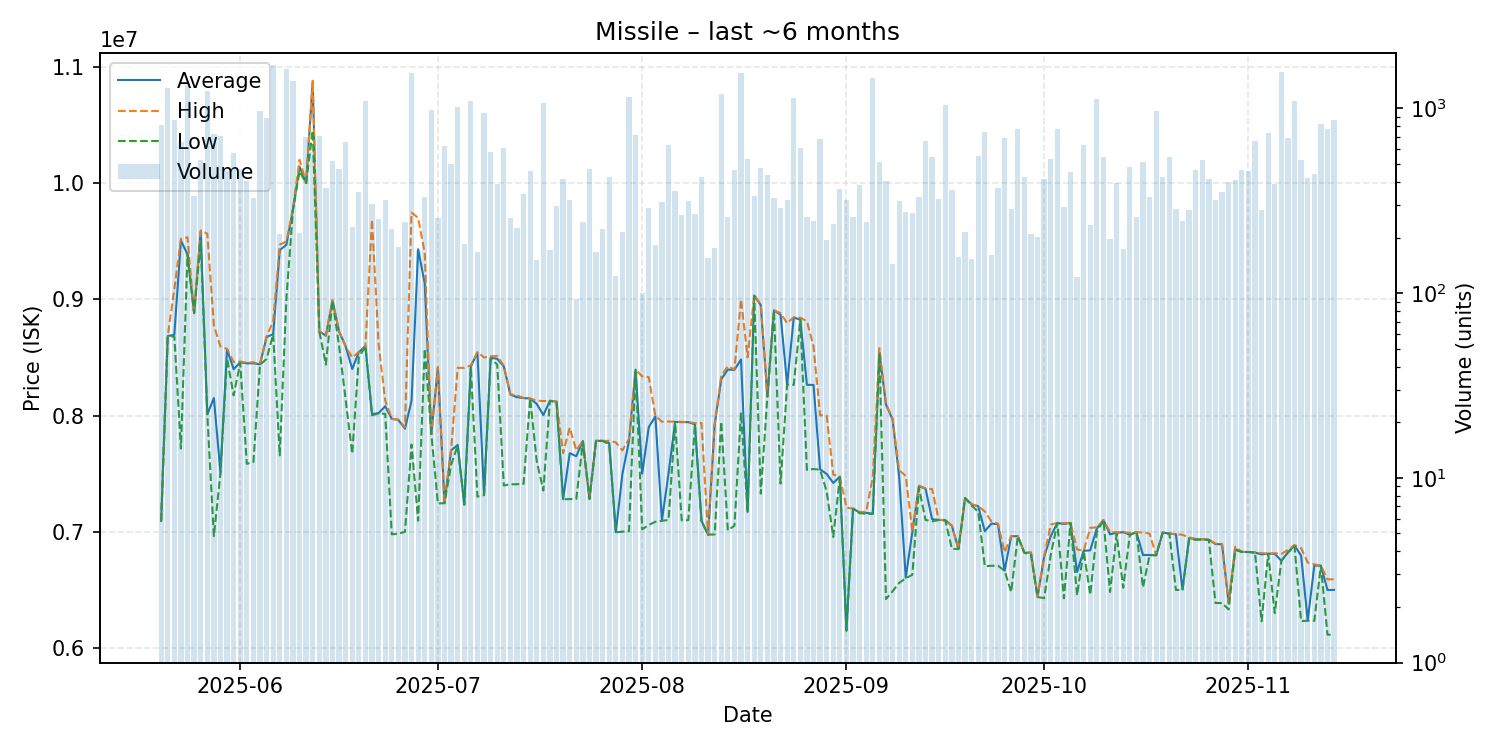

The file beside this chart, header and first rows:
date, average, highest, lowest, order_count, volume
2025-05-20, 7094000, 7097000, 7093000, 61, 817
2025-05-21, 8683000, 8684000, 8679000, 121, 1294
2025-05-22, 8695000, 9088000, 8681000, 72, 869
2025-05-23, 9506000, 9520000, 7715000, 47, 656
2025-05-24, 9386000, 9533000, 9385000, 66, 1346
2025-05-25, 8881000, 8881000, 8881000, 42, 335
2025-05-26, 9584000, 9592000, 9499000, 76, 526
2025-05-27, 8010000, 9564000, 8008000, 95, 1242
2025-05-28, 8150000, 8775000, 6962000, 46, 730
2025-05-29, 7510000, 8593000, 7504000, 43, 708
2025-05-30, 8571000, 8573000, 8492000, 63, 456
2025-05-31, 8398000, 8460000, 8173000, 68, 576
2025-06-01, 8457000, 8464000, 8453000, 78, 468
2025-06-02, 8449000, 8454000, 7584000, 95, 404
2025-06-03, 8449000, 8458000, 7600000, 45, 329
2025-06-04, 8440000, 8443000, 8436000, 73, 968
2025-06-05, 8675000, 8678000, 8487000, 56, 887
2025-06-06, 8700000, 8813000, 8700000, 81, 1725
2025-06-07, 9423000, 9470000, 7657000, 60, 209
2025-06-08, 9468000, 9496000, 9000000, 149, 1642
2025-06-09, 9769000, 9777000, 9769000, 68, 1415
2025-06-10, 10140000, 10200000, 10100000, 46, 211
2025-06-11, 10000000, 10000000, 10000000, 52, 699
2025-06-12, 10870000, 10880000, 10450000, 83, 580
2025-06-13, 8725000, 8725000, 8725000, 50, 706
2025-06-14, 8686000, 8689000, 8438000, 78, 373
2025-06-15, 8989000, 8989000, 8989000, 55, 519
2025-06-16, 8723000, 8724000, 8599000, 48, 469
2025-06-17, 8595000, 8595000, 8134000, 55, 659
2025-06-18, 8400000, 8499000, 7671000, 40, 227
2025-06-19, 8545000, 8547000, 8500000, 53, 353
2025-06-20, 8598000, 8598000, 8596000, 69, 1102
2025-06-21, 8013000, 9685000, 8001000, 53, 302
2025-06-22, 8020000, 8614000, 8019000, 47, 253
2025-06-23, 8080000, 8129000, 8014000, 41, 320
2025-06-24, 7971000, 7973000, 6978000, 41, 223
2025-06-25, 7962000, 7964000, 6983000, 35, 178
2025-06-26, 7887000, 7898000, 7000000, 45, 244
2025-06-27, 8127000, 9746000, 7750000, 94, 1547
2025-06-28, 9430000, 9700000, 7095000, 38, 172
2025-06-29, 9136000, 9398000, 8573000, 57, 333
2025-06-30, 7843000, 7843000, 7843000, 45, 981
2025-07-01, 8413000, 8417000, 7244000, 41, 255
2025-07-02, 7246000, 7248000, 7245000, 60, 624
2025-07-03, 7700000, 7703000, 7573000, 47, 503
2025-07-04, 7747000, 8410000, 7744000, 58, 1020
2025-07-05, 7234000, 8410000, 7233000, 45, 184
2025-07-06, 8422000, 8431000, 8415000, 69, 1092
2025-07-07, 8541000, 8546000, 7302000, 33, 167
2025-07-08, 7320000, 8499000, 7315000, 81, 940
2025-07-09, 8496000, 8509000, 8490000, 41, 581
2025-07-10, 8488000, 8512000, 8439000, 45, 392
2025-07-11, 8422000, 8428000, 7398000, 57, 611
2025-07-12, 8181000, 8183000, 7408000, 43, 255
2025-07-13, 8158000, 8174000, 7409000, 44, 226
2025-07-14, 8150000, 8151000, 7412000, 54, 343
2025-07-15, 8146000, 8146000, 8146000, 40, 456
2025-07-16, 8100000, 8129000, 7607000, 32, 151
2025-07-17, 8004000, 8124000, 7355000, 57, 1077
2025-07-18, 8126000, 8127000, 8126000, 29, 171
... 119 more rows
